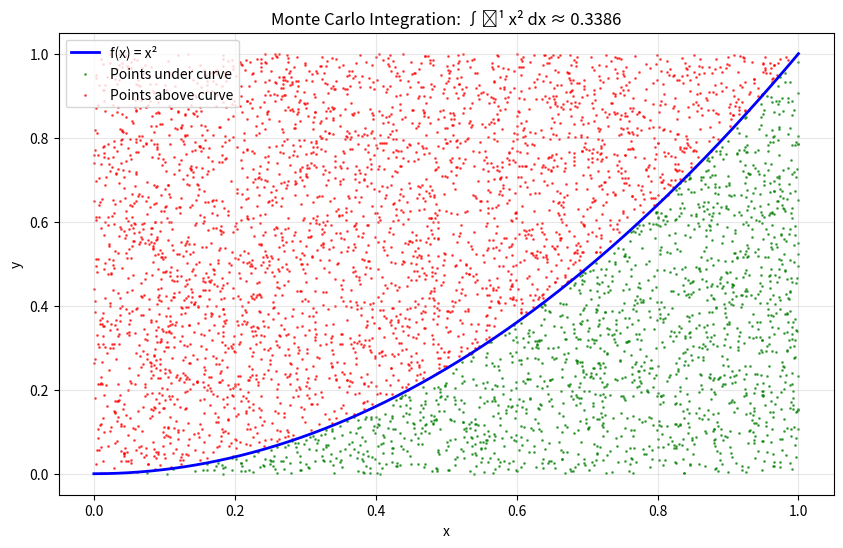
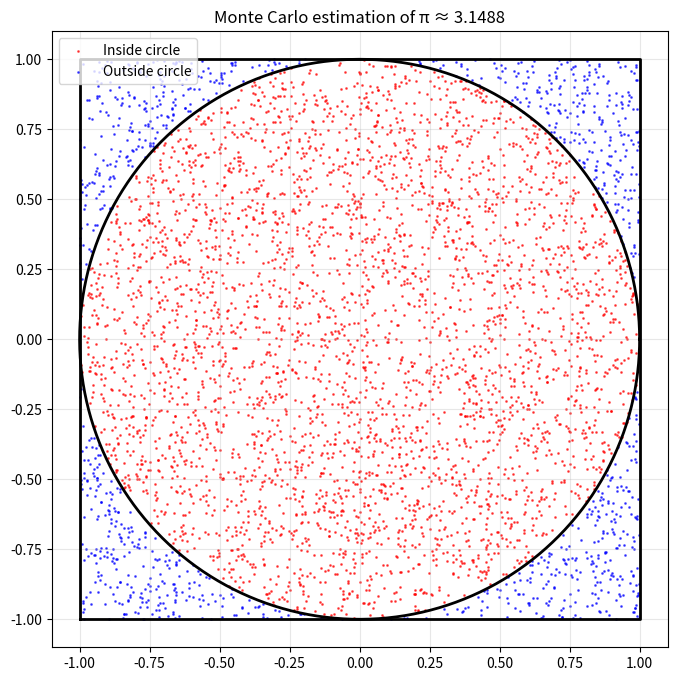
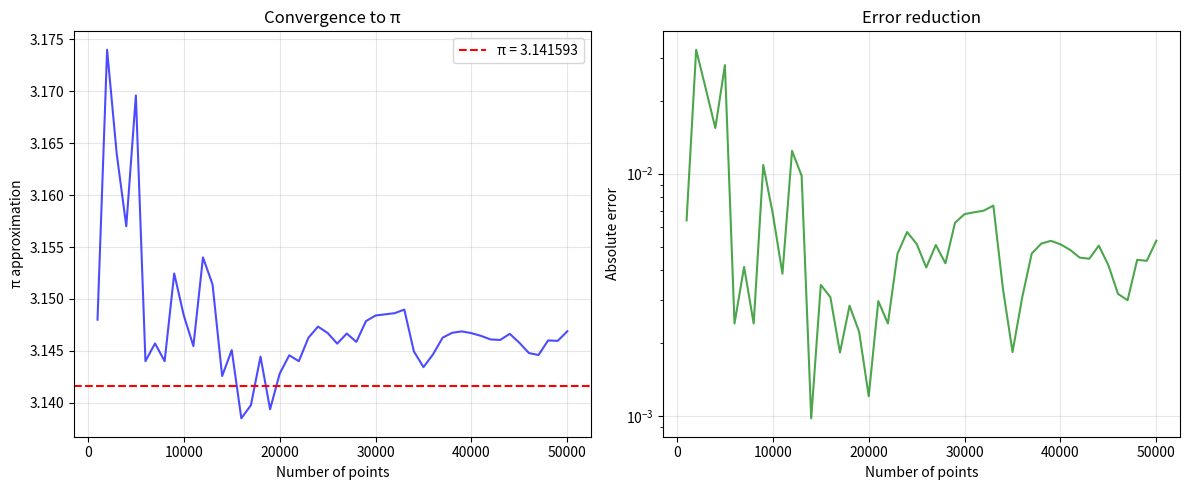
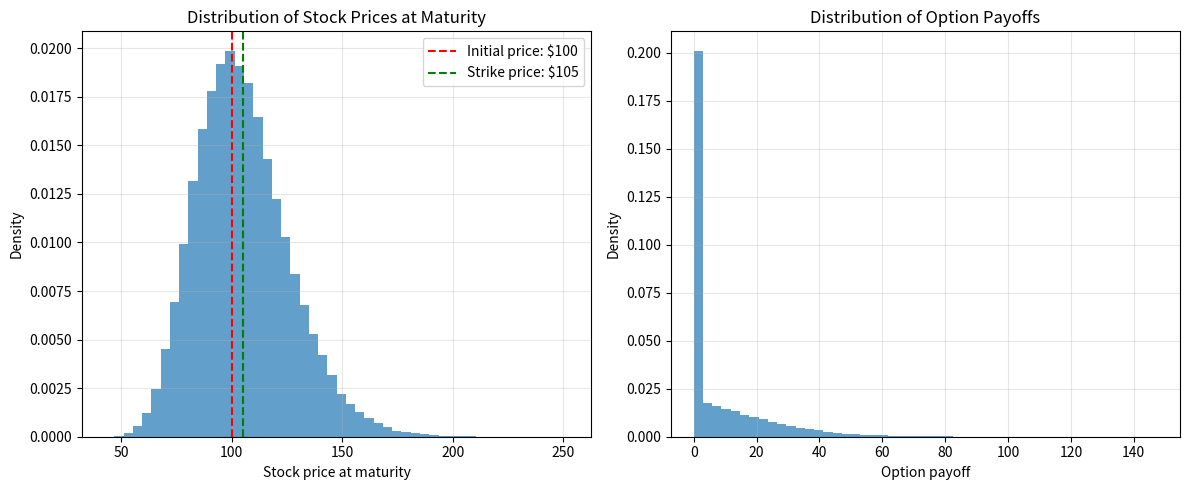
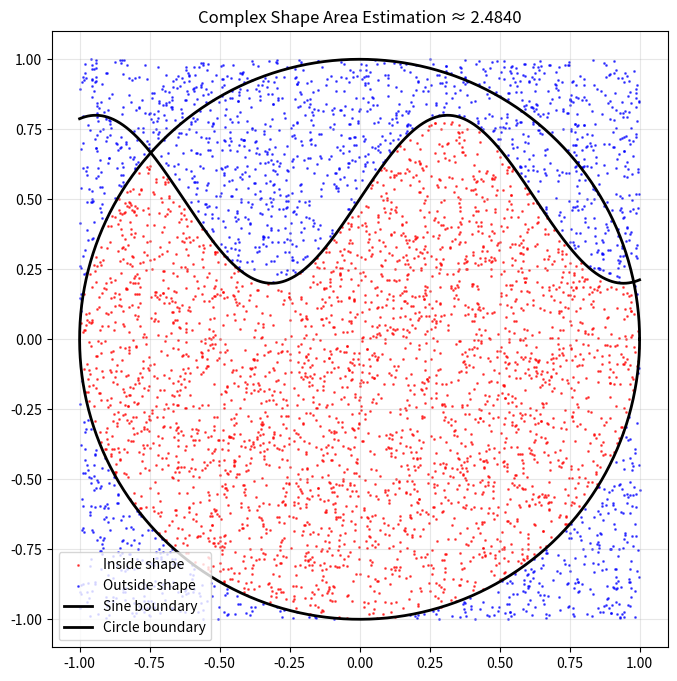

These charts were generated, in order, by the following Python code:
# Monte Carlo Simulation
import numpy as np
import matplotlib.pyplot as plt
import time

# =============================================================================
# PART 1: THEORETICAL INTRODUCTION
# =============================================================================

print("=== MONTE CARLO SIMULATION ===")
print("What is a simulation?")
print("- Simulation is a technique for modeling real systems using computer programs")
print("- Used in science to study complex systems that are difficult to solve analytically")
print("- Useful because it allows testing different scenarios without real experiments")
print()

print("How are statistics useful in simulation?")
print("- We use random numbers to model uncertain processes")
print("- We apply probability theory to analyze results")
print("- Through multiple iterations we obtain statistically valid results")
print()

print("What is a Monte Carlo simulation?")
print("- Method for solving deterministic problems through random sampling")
print("- Named after the gambling district in Monaco")
print("- Especially useful for multidimensional integrals and complex probability problems")
print()

# =============================================================================
# PART 2: NUMERICAL INTEGRATION WITH MONTE CARLO
# =============================================================================

def monte_carlo_integration(func, a, b, n_samples=100000):
    """
    Computes definite integral using Monte Carlo method
    
    Parameters:
    func: function to integrate
    a, b: integration bounds
    n_samples: number of random points
    """
    # Generate random points in interval [a, b]
    x_random = np.random.uniform(a, b, n_samples)
    
    # Calculate function values
    y_values = func(x_random)
    
    # Monte Carlo approximation of integral
    integral_approx = (b - a) * np.mean(y_values)
    
    return integral_approx

def trapezoidal_rule(func, a, b, n_intervals=10000):
    """
    Computes definite integral using trapezoidal rule
    """
    x = np.linspace(a, b, n_intervals + 1)
    y = func(x)
    h = (b - a) / n_intervals
    integral_approx = h * (0.5 * y[0] + np.sum(y[1:-1]) + 0.5 * y[-1])
    return integral_approx

# Test functions
def test_function_1(x):
    """f(x) = x^2, integral from 0 to 1 = 1/3"""
    return x**2

def test_function_2(x):
    """f(x) = sin(x), integral from 0 to π = 2"""
    return np.sin(x)

def test_function_3(x):
    """f(x) = e^(-x^2), Gaussian function"""
    return np.exp(-x**2)

print("=== TESTING NUMERICAL INTEGRATION ===")

# Test 1: f(x) = x^2 from 0 to 1
print("Test 1: ∫₀¹ x² dx = 1/3 ≈ 0.3333")
exact_1 = 1/3

start_time = time.time()
mc_result_1 = monte_carlo_integration(test_function_1, 0, 1, 100000)
mc_time_1 = time.time() - start_time

start_time = time.time()
trap_result_1 = trapezoidal_rule(test_function_1, 0, 1, 10000)
trap_time_1 = time.time() - start_time

print(f"Monte Carlo: {mc_result_1:.6f} (error: {abs(mc_result_1 - exact_1):.6f}, time: {mc_time_1:.6f}s)")
print(f"Trapezoidal: {trap_result_1:.6f} (error: {abs(trap_result_1 - exact_1):.6f}, time: {trap_time_1:.6f}s)")
print()

# Test 2: f(x) = sin(x) from 0 to π
print("Test 2: ∫₀^π sin(x) dx = 2")
exact_2 = 2

mc_result_2 = monte_carlo_integration(test_function_2, 0, np.pi, 100000)
trap_result_2 = trapezoidal_rule(test_function_2, 0, np.pi, 10000)

print(f"Monte Carlo: {mc_result_2:.6f} (error: {abs(mc_result_2 - exact_2):.6f})")
print(f"Trapezoidal: {trap_result_2:.6f} (error: {abs(trap_result_2 - exact_2):.6f})")
print()

# =============================================================================
# PART 3: VISUALIZATION OF MONTE CARLO METHOD
# =============================================================================

def visualize_monte_carlo_integration(func, a, b, n_samples=1000):
    """Visualizes Monte Carlo integration"""
    
    # Generate random points
    x_random = np.random.uniform(a, b, n_samples)
    y_random = np.random.uniform(0, max(func(np.linspace(a, b, 1000))), n_samples)
    
    # Determine which points are under the curve
    under_curve = y_random <= func(x_random)
    
    # Calculate approximation
    area_rectangle = (b - a) * max(func(np.linspace(a, b, 1000)))
    ratio_under = np.sum(under_curve) / n_samples
    integral_approx = area_rectangle * ratio_under
    
    # Visualization
    plt.figure(figsize=(10, 6))
    
    # The function
    x_smooth = np.linspace(a, b, 1000)
    plt.plot(x_smooth, func(x_smooth), 'b-', linewidth=2, label='f(x) = x²')
    
    # Points under the curve (green)
    plt.scatter(x_random[under_curve], y_random[under_curve], 
                c='green', alpha=0.6, s=1, label='Points under curve')
    
    # Points above the curve (red)
    plt.scatter(x_random[~under_curve], y_random[~under_curve], 
                c='red', alpha=0.6, s=1, label='Points above curve')
    
    plt.xlabel('x')
    plt.ylabel('y')
    plt.title(f'Monte Carlo Integration: ∫₀¹ x² dx ≈ {integral_approx:.4f}')
    plt.legend()
    plt.grid(True, alpha=0.3)
    plt.show()
    
    return integral_approx

print("=== VISUALIZATION OF MONTE CARLO METHOD ===")
mc_visual_result = visualize_monte_carlo_integration(test_function_1, 0, 1, 5000)

# =============================================================================
# PART 4: REAL-LIFE APPLICATION - ESTIMATING π
# =============================================================================

def estimate_pi_monte_carlo(n_samples=100000):
    """
    Estimates π using Monte Carlo method
    Based on area ratio: circle/square = π/4
    """
    # Generate random points in square [-1, 1] x [-1, 1]
    x = np.random.uniform(-1, 1, n_samples)
    y = np.random.uniform(-1, 1, n_samples)
    
    # Check which points are inside unit circle
    inside_circle = (x**2 + y**2) <= 1
    
    # Approximation of π
    pi_estimate = 4 * np.sum(inside_circle) / n_samples
    
    return pi_estimate, x, y, inside_circle

print("=== ESTIMATING π WITH MONTE CARLO ===")

# Testing with different number of points
sample_sizes = [1000, 10000, 100000, 1000000]
pi_estimates = []

for n in sample_sizes:
    pi_est, _, _, _ = estimate_pi_monte_carlo(n)
    pi_estimates.append(pi_est)
    error = abs(pi_est - np.pi)
    print(f"n = {n:>7}: π ≈ {pi_est:.6f} (error: {error:.6f})")

print(f"True value: π = {np.pi:.6f}")
print()

# Visualization of π calculation
pi_est, x, y, inside = estimate_pi_monte_carlo(5000)

plt.figure(figsize=(8, 8))
plt.scatter(x[inside], y[inside], c='red', alpha=0.6, s=1, label=f'Inside circle')
plt.scatter(x[~inside], y[~inside], c='blue', alpha=0.6, s=1, label='Outside circle')

# Draw the circle
theta = np.linspace(0, 2*np.pi, 1000)
plt.plot(np.cos(theta), np.sin(theta), 'black', linewidth=2)

# Draw the square
plt.plot([-1, 1, 1, -1, -1], [-1, -1, 1, 1, -1], 'black', linewidth=2)

plt.xlim(-1.1, 1.1)
plt.ylim(-1.1, 1.1)
plt.gca().set_aspect('equal')
plt.title(f'Monte Carlo estimation of π ≈ {pi_est:.4f}')
plt.legend()
plt.grid(True, alpha=0.3)
plt.show()

# =============================================================================
# PART 5: CONVERGENCE ANALYSIS
# =============================================================================

def analyze_convergence():
    """Analyzes how accuracy improves with increasing number of points"""
    
    max_samples = 50000
    step = 1000
    sample_counts = range(step, max_samples + 1, step)
    
    pi_estimates = []
    errors = []
    
    # Generate many points at once for efficiency
    x_all = np.random.uniform(-1, 1, max_samples)
    y_all = np.random.uniform(-1, 1, max_samples)
    inside_all = (x_all**2 + y_all**2) <= 1
    
    cumulative_inside = np.cumsum(inside_all)
    
    for i, n in enumerate(sample_counts):
        pi_est = 4 * cumulative_inside[n-1] / n
        error = abs(pi_est - np.pi)
        
        pi_estimates.append(pi_est)
        errors.append(error)
    
    # Visualization of convergence
    plt.figure(figsize=(12, 5))
    
    plt.subplot(1, 2, 1)
    plt.plot(sample_counts, pi_estimates, 'b-', alpha=0.7)
    plt.axhline(y=np.pi, color='r', linestyle='--', label=f'π = {np.pi:.6f}')
    plt.xlabel('Number of points')
    plt.ylabel('π approximation')
    plt.title('Convergence to π')
    plt.legend()
    plt.grid(True, alpha=0.3)
    
    plt.subplot(1, 2, 2)
    plt.plot(sample_counts, errors, 'g-', alpha=0.7)
    plt.xlabel('Number of points')
    plt.ylabel('Absolute error')
    plt.title('Error reduction')
    plt.yscale('log')
    plt.grid(True, alpha=0.3)
    
    plt.tight_layout()
    plt.show()

print("=== CONVERGENCE ANALYSIS ===")
analyze_convergence()

# =============================================================================
# PART 6: PERFORMANCE COMPARISON
# =============================================================================

def performance_comparison():
    """Compares Monte Carlo performance with analytical methods"""
    
    print("=== PERFORMANCE COMPARISON ===")
    print("Method         | Accuracy | Time    | Advantages        | Disadvantages")
    print("-" * 75)
    print("Monte Carlo    | Medium   | Fast    | Universal, simple | Stochastic")
    print("Trapezoidal    | High     | Medium  | Deterministic     | 1D only, complex")
    print("Analytical     | Exact    | Fastest | Exact result      | Not always possible")
    print()
    
    print("Monte Carlo is especially useful when:")
    print("- We have multidimensional integrals")
    print("- Integration domain is complex")
    print("- Analytical solution is difficult or impossible")
    print("- We seek approximation rather than exact result")

performance_comparison()

# =============================================================================
# PART 7: ADDITIONAL MONTE CARLO APPLICATION - OPTION PRICING
# =============================================================================

def black_scholes_monte_carlo(S0, K, T, r, sigma, n_simulations=100000):
    """
    Monte Carlo simulation for European call option pricing
    
    Parameters:
    S0: Initial stock price
    K: Strike price
    T: Time to maturity
    r: Risk-free rate
    sigma: Volatility
    n_simulations: Number of Monte Carlo simulations
    """
    
    # Generate random price paths
    dt = T
    Z = np.random.standard_normal(n_simulations)
    
    # Stock price at maturity using geometric Brownian motion
    ST = S0 * np.exp((r - 0.5 * sigma**2) * T + sigma * np.sqrt(T) * Z)
    
    # Payoff for call option
    payoffs = np.maximum(ST - K, 0)
    
    # Present value of expected payoff
    option_price = np.exp(-r * T) * np.mean(payoffs)
    
    return option_price, ST, payoffs

def analytical_black_scholes(S0, K, T, r, sigma):
    """Analytical Black-Scholes formula for comparison"""
    from scipy.stats import norm
    
    d1 = (np.log(S0/K) + (r + 0.5*sigma**2)*T) / (sigma*np.sqrt(T))
    d2 = d1 - sigma*np.sqrt(T)
    
    call_price = S0*norm.cdf(d1) - K*np.exp(-r*T)*norm.cdf(d2)
    return call_price

print("\n=== ADDITIONAL APPLICATION: OPTION PRICING ===")

# Option parameters
S0 = 100    # Current stock price
K = 105     # Strike price
T = 1       # Time to maturity (1 year)
r = 0.05    # Risk-free rate
sigma = 0.2 # Volatility

# Monte Carlo simulation
mc_price, stock_prices, payoffs = black_scholes_monte_carlo(S0, K, T, r, sigma)

# Analytical solution
try:
    analytical_price = analytical_black_scholes(S0, K, T, r, sigma)
    print(f"Monte Carlo option price: ${mc_price:.4f}")
    print(f"Analytical option price:  ${analytical_price:.4f}")
    print(f"Error: ${abs(mc_price - analytical_price):.4f}")
except ImportError:
    print(f"Monte Carlo option price: ${mc_price:.4f}")
    print("(scipy not available for analytical comparison)")

# Visualize stock price distribution at maturity
plt.figure(figsize=(12, 5))

plt.subplot(1, 2, 1)
plt.hist(stock_prices, bins=50, alpha=0.7, density=True)
plt.axvline(S0, color='red', linestyle='--', label=f'Initial price: ${S0}')
plt.axvline(K, color='green', linestyle='--', label=f'Strike price: ${K}')
plt.xlabel('Stock price at maturity')
plt.ylabel('Density')
plt.title('Distribution of Stock Prices at Maturity')
plt.legend()
plt.grid(True, alpha=0.3)

plt.subplot(1, 2, 2)
plt.hist(payoffs, bins=50, alpha=0.7, density=True)
plt.xlabel('Option payoff')
plt.ylabel('Density')
plt.title('Distribution of Option Payoffs')
plt.grid(True, alpha=0.3)

plt.tight_layout()
plt.show()

# =============================================================================
# PART 8: MONTE CARLO FOR COMPLEX GEOMETRY - AREA ESTIMATION
# =============================================================================

def estimate_complex_area():
    """Estimates area of complex shape using Monte Carlo"""
    
    def is_inside_shape(x, y):
        """Define a complex shape: intersection of circle and sine wave"""
        circle_condition = x**2 + y**2 <= 1
        sine_condition = y <= 0.3 * np.sin(5*x) + 0.5
        return circle_condition & sine_condition
    
    n_samples = 100000
    
    # Generate random points in bounding box
    x_random = np.random.uniform(-1, 1, n_samples)
    y_random = np.random.uniform(-1, 1, n_samples)
    
    # Check which points are inside shape
    inside = is_inside_shape(x_random, y_random)
    
    # Estimate area
    bounding_box_area = 4  # 2x2 square
    estimated_area = bounding_box_area * np.sum(inside) / n_samples
    
    # Visualization
    plt.figure(figsize=(10, 8))
    
    # Sample of points for visualization
    n_vis = 5000
    x_vis = x_random[:n_vis]
    y_vis = y_random[:n_vis]
    inside_vis = inside[:n_vis]
    
    plt.scatter(x_vis[inside_vis], y_vis[inside_vis], c='red', alpha=0.6, s=1, label='Inside shape')
    plt.scatter(x_vis[~inside_vis], y_vis[~inside_vis], c='blue', alpha=0.6, s=1, label='Outside shape')
    
    # Draw shape boundary
    x_boundary = np.linspace(-1, 1, 1000)
    y_sine = 0.3 * np.sin(5*x_boundary) + 0.5
    plt.plot(x_boundary, y_sine, 'black', linewidth=2, label='Sine boundary')
    
    theta = np.linspace(0, 2*np.pi, 1000)
    plt.plot(np.cos(theta), np.sin(theta), 'black', linewidth=2, label='Circle boundary')
    
    plt.xlim(-1.1, 1.1)
    plt.ylim(-1.1, 1.1)
    plt.gca().set_aspect('equal')
    plt.title(f'Complex Shape Area Estimation ≈ {estimated_area:.4f}')
    plt.legend()
    plt.grid(True, alpha=0.3)
    plt.show()
    
    return estimated_area

print("\n=== COMPLEX GEOMETRY APPLICATION ===")
complex_area = estimate_complex_area()

# =============================================================================
# CONCLUSION
# =============================================================================

print("\n=== CONCLUSION ===")
print("Monte Carlo simulation is a powerful technique that:")
print("1. Uses randomness to solve deterministic problems")
print("2. Is especially useful for complex, multidimensional tasks")
print("3. Offers a compromise between accuracy and implementation simplicity")
print("4. Finds wide application in various fields of science")
print("5. Demonstrates the importance of statistics in computer science")
print()
print("Key applications demonstrated:")
print("- Numerical integration")
print("- Mathematical constant estimation (π)")
print("- Financial modeling (option pricing)")
print("- Geometric area calculation")
print()
print("Advantages:")
print("- Easy to implement and understand")
print("- Scales well to high dimensions")
print("- Parallelizable")
print("- Handles complex geometries")
print()
print("Disadvantages:")
print("- Convergence can be slow (O(1/√n))")
print("- Results have inherent randomness")
print("- May require many samples for high precision")
